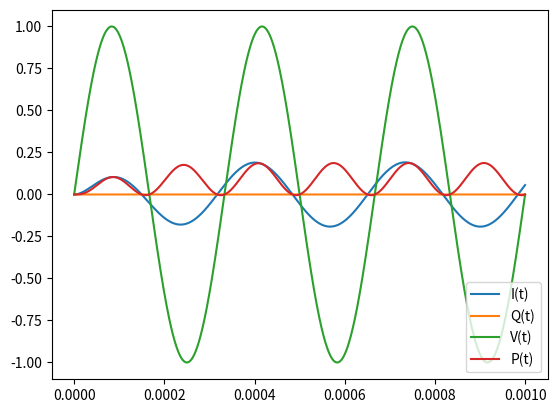

Python code for this plot:
import math
import matplotlib.pyplot as plt
from pylab import *
import numpy as np

V0 = 1
freq = 6000*math.pi
R = 5
C = 1e-5
L = 200*1e-6

X = np.array([[0], [0]])
M = np.array([[0, 1.0], [-1/(L*C), -R/L]])

Q = []
I = []
V = []
T = []

dt = 1e-7
t = 0

for i in range(10000):
	Q.append(X[0][0])
	I.append(X[1][0])
	T.append(t)

	v = V0 * math.sin(freq*t)
	V.append(v)

	E = np.array([[0], [v/L]])
	X = X + (M.dot(X) + E) * dt

	t = t + dt

plt.plot(T, I, label = 'I(t)')
legend(loc = 'lower right')
plt.show()

plt.plot(T, Q, label = 'Q(t)')
legend(loc = 'lower right')
plt.show()

plt.plot(T, V, label = 'V(t)')
legend(loc = 'lower right')
plt.show()

P = list(map(lambda x, y: x * y, I, V))

plt.plot(T, P, label = 'P(t)')
legend(loc = 'lower right')
plt.show()





